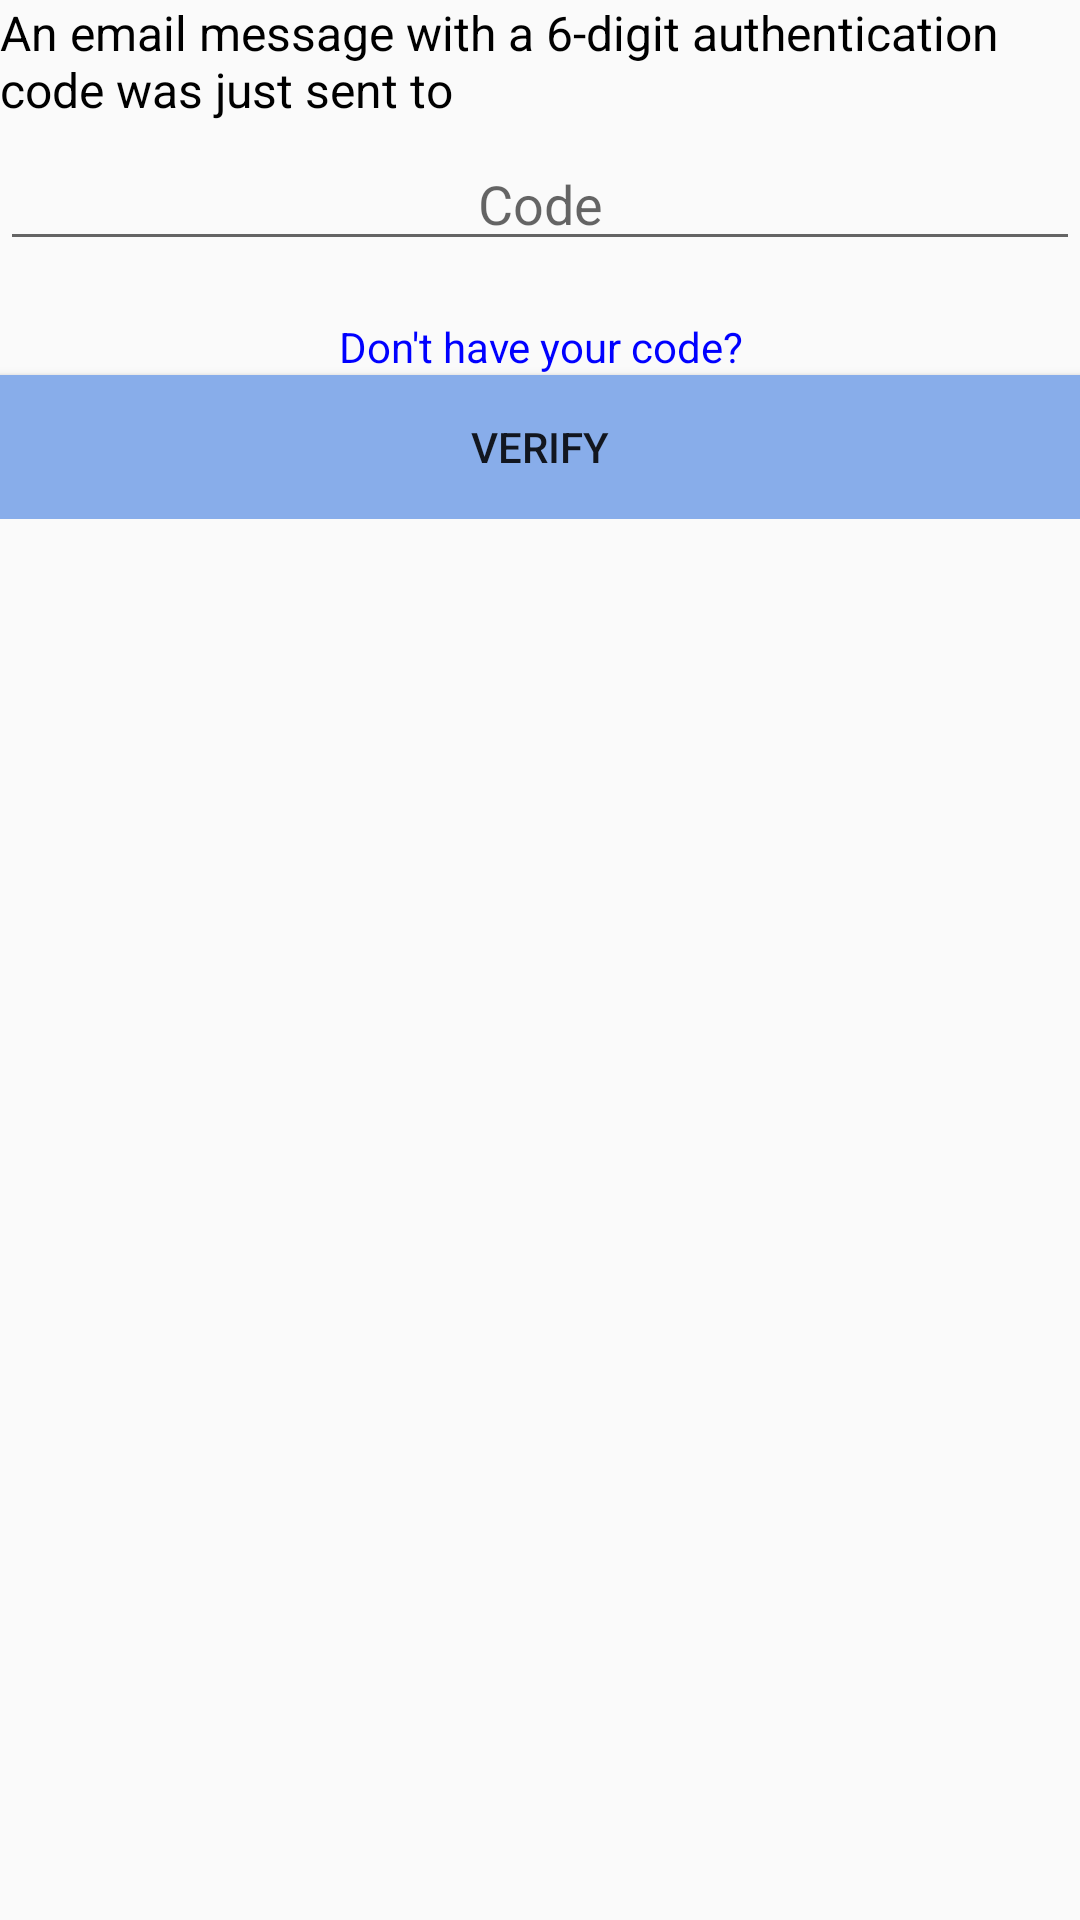

Produce the Android XML layout that renders to this screen, including the resource entries it uses.
<!-- AndroidManifest.xml: application theme AppTheme -->
<!-- res/layout/fragment_account_authen.xml -->
<?xml version="1.0" encoding="utf-8"?>
<FrameLayout xmlns:android="http://schemas.android.com/apk/res/android"
    xmlns:tools="http://schemas.android.com/tools"
    android:layout_width="match_parent"
    android:layout_height="match_parent"
    tools:context=".fragments.AccountAuthenFragment">


    <LinearLayout
        android:layout_width="match_parent"
        android:layout_height="wrap_content"
        android:orientation="vertical">


        <TextView
            android:id="@+id/authentication_message_text_view"
            android:layout_width="match_parent"
            android:layout_height="wrap_content"
            android:textColor="@color/black"
            android:text="@string/authentication_message"
            android:textSize="16sp"/>

        <EditText
            android:id="@+id/authentication_code_edit_text"
            android:layout_width="match_parent"
            android:layout_height="wrap_content"
            android:layout_marginTop="5dp"
            android:hint="@string/code"
            android:textColor="@color/black"
            android:textAlignment="center"/>

        <TextView
            android:id="@+id/authen_error_text_view"
            android:layout_width="match_parent"
            android:layout_height="wrap_content"
            android:textColor="@color/colorInvalid"
            android:visibility="visible"/>

        <TextView
            android:id="@+id/no_authen_code_text_view"
            android:layout_width="match_parent"
            android:layout_height="wrap_content"
            android:textAlignment="center"
            android:textColor="@color/colorBlue"
            android:text="@string/no_authen_code"/>

        <Button
            android:id="@+id/verify_button"
            android:layout_width="match_parent"
            android:layout_height="wrap_content"
            android:text="@string/verify"
            android:background="@color/buttons"
            />

    </LinearLayout>

</FrameLayout>
<!-- resources referenced by this layout -->
<resources>
  <color name="black">#000000</color>
  <color name="buttons">#88adea</color>
  <color name="colorBlue">#0000FF</color>
  <color name="colorInvalid">#ff0000</color>
  <string name="authentication_message">An email message with a 6-digit authentication code was just
      sent to</string>
  <string name="code">Code</string>
  <string name="no_authen_code">Don\'t have your code?</string>
  <string name="verify">Verify</string>
  <style name="AppTheme" parent="Theme.AppCompat.Light.DarkActionBar">
          
          <item name="colorPrimary">@color/colorPrimary</item>
          <item name="colorPrimaryDark">@color/colorPrimaryDark</item>
          <item name="colorAccent">@color/colorAccent</item>
      </style>
  <color name="colorPrimary">#008577</color>
  <color name="colorPrimaryDark">#00574B</color>
  <color name="colorAccent">#D81B60</color>
</resources>
